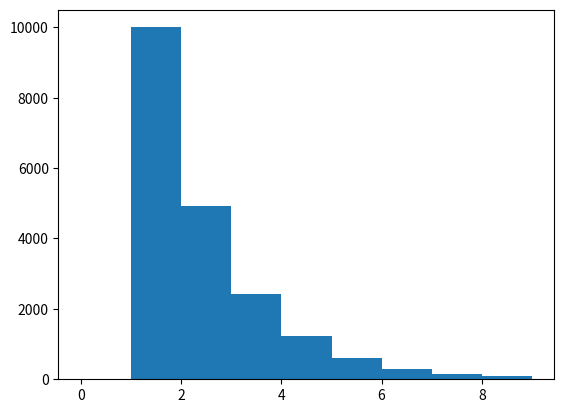

The matplotlib source for this figure:
import random
import matplotlib.pyplot as plt
import numpy as np

#Part 1 : method to flip coin with probability p
def coinflip (p):
	outcome = random.randint(0,1);
	if outcome <= p:
		return 0;
	else:
		return 1;

trial = coinflip(0.5);

print ("Flipping a fair coin where H = 1 and T = 0 results in :: "+str(trial));

#tossing fair coin 1000 times
head_count = 0;
tail_count = 0;
for i in range(1000):

    toss_1000 = coinflip(0.5)

    if toss_1000 == 1:
     head_count += 1

    else:
     tail_count += 1
print("\nOutcome of flipping fair coin 1000 times");
print("Number of heads %d" % head_count);
print("Number of tails %d" % tail_count);

#~~~~~~~~~~~~~~~~~~~~~~~~~~~~~~~~~~~~~~~~~~~~~~~~~~~~~~~~~~~~~~~~~~~~~~~~~~~~~~~~
#Part 2 : Geometric Distribution
iteration = 0;
geo_toss = 0;
while geo_toss == 0:
    geo_toss = coinflip(0.5)
    iteration += 1

print("\nAmount of iterations until first heads %d" %iteration)

#flipping fair coin 10,000 times for geometric distribution case
x = 0;  #this is to check for the amount of times it will loop

flip_list = [0]
#this is not working
for j in range(10000):

    geo_toss = 0;
    iteration = 0;
    x += 1;
    while geo_toss == 0:
        geo_toss = coinflip(0.5)
        iteration += 1
        flip_list.insert(j, iteration)


print("\nAmount of iterations until first heads repeating 10,000 times:")
#print("\nAmount of loops: %d" %x)   #This is for debugging to see how many times the forloop will run

print(flip_list)

plt.hist(flip_list, bins=[0,1,2,3,4,5,6,7,8,9])
plt.show()
